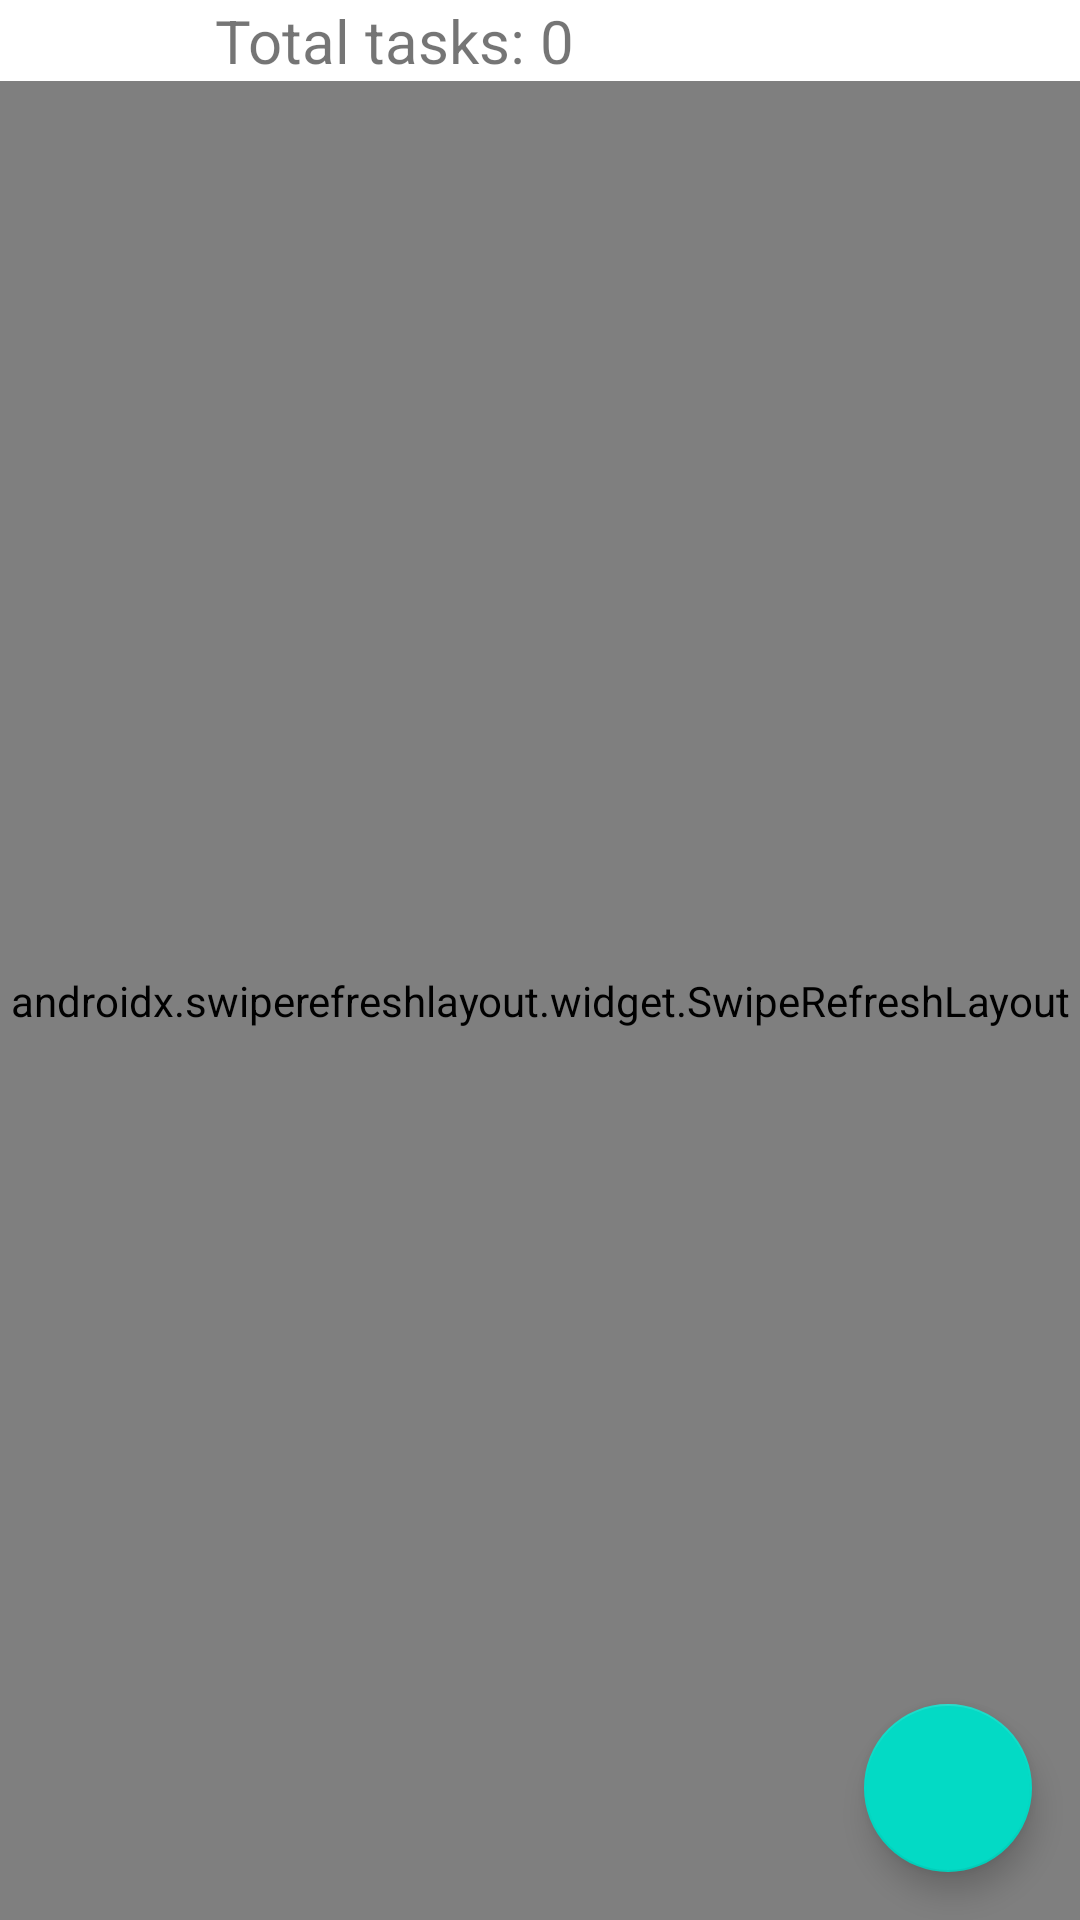

Reconstruct the res/layout file that produces this screen, plus the resources it refers to.
<!-- AndroidManifest.xml: application theme Theme.Zadanior -->
<!-- res/layout/activity_main.xml -->
<?xml version="1.0" encoding="utf-8"?>
<androidx.constraintlayout.widget.ConstraintLayout xmlns:android="http://schemas.android.com/apk/res/android"
    xmlns:app="http://schemas.android.com/apk/res-auto"
    xmlns:tools="http://schemas.android.com/tools"
    android:layout_width="match_parent"
    android:layout_height="match_parent"
    tools:context=".activities.MainActivity">

    <TextView
        android:id="@+id/text_view_total_tasks"
        android:layout_width="0dp"
        android:layout_height="wrap_content"
        android:text="Total tasks: "
        android:textAlignment="textEnd"
        android:textSize="20sp"
        app:layout_constraintEnd_toStartOf="@id/text_view_total_number"
        app:layout_constraintStart_toStartOf="parent"
        app:layout_constraintTop_toTopOf="parent" />

    <TextView
        android:id="@+id/text_view_total_number"
        android:layout_width="0dp"
        android:layout_height="wrap_content"
        android:text="0"
        android:textSize="20sp"
        app:layout_constraintEnd_toEndOf="parent"
        app:layout_constraintStart_toEndOf="@id/text_view_total_tasks"
        app:layout_constraintTop_toTopOf="parent" />

    <androidx.swiperefreshlayout.widget.SwipeRefreshLayout
        android:id="@+id/swipe"
        android:layout_width="0dp"
        android:layout_height="0dp"
        app:layout_constraintBottom_toBottomOf="parent"
        app:layout_constraintEnd_toEndOf="parent"
        app:layout_constraintStart_toStartOf="parent"
        app:layout_constraintTop_toBottomOf="@id/text_view_total_tasks">

        <androidx.recyclerview.widget.RecyclerView
            android:id="@+id/tasks_list"
            android:layout_width="match_parent"
            android:layout_height="0dp"
            android:layout_marginStart="@dimen/margin_horizontal"
            android:layout_marginEnd="@dimen/margin_horizontal"
            tools:listitem="@layout/item_task" />

    </androidx.swiperefreshlayout.widget.SwipeRefreshLayout>

    <com.google.android.material.floatingactionbutton.FloatingActionButton
        android:id="@+id/floatingActionButton"
        android:layout_width="wrap_content"
        android:layout_height="wrap_content"
        android:layout_marginEnd="16dp"
        android:layout_marginBottom="16dp"
        android:clickable="true"
        android:contentDescription="@string/fab_description"
        app:layout_constraintBottom_toBottomOf="parent"
        app:layout_constraintEnd_toEndOf="parent"
        app:srcCompat="@drawable/ic_baseline_add_24" />

</androidx.constraintlayout.widget.ConstraintLayout>
<!-- res/layout/item_task.xml (included above) -->
<?xml version="1.0" encoding="utf-8"?>
<androidx.cardview.widget.CardView xmlns:android="http://schemas.android.com/apk/res/android"
    xmlns:app="http://schemas.android.com/apk/res-auto"
    xmlns:tools="http://schemas.android.com/tools"
    android:layout_width="match_parent"
    android:layout_height="wrap_content"
    android:layout_margin="4dp"
    app:cardCornerRadius="8dp"
    app:cardElevation="8dp">


    <RelativeLayout
        android:layout_width="match_parent"
        android:layout_height="wrap_content">

        <TextView
            android:id="@+id/task_name_tv"
            android:layout_width="wrap_content"
            android:layout_height="wrap_content"
            android:layout_alignParentStart="true"
            android:layout_alignParentEnd="true"
            android:layout_marginHorizontal="@dimen/card_margin_horizontal"
            tools:text="Task name" />

        <RatingBar
            android:id="@+id/task_priority_stars"
            android:layout_width="wrap_content"
            android:layout_height="wrap_content"
            android:layout_below="@id/task_name_tv"
            android:numStars="3"
            android:stepSize="1"
            android:isIndicator="true"/>

        <TextView
            android:id="@+id/task_percentage_tv"
            android:layout_width="wrap_content"
            android:layout_height="wrap_content"
            android:layout_below="@id/task_priority_stars"
            android:layout_alignParentStart="true"
            android:layout_alignParentEnd="true"
            android:layout_marginHorizontal="@dimen/card_margin_horizontal"
            tools:text="Task percentage" />

        <TextView
            android:id="@+id/task_deadline_tv"
            android:layout_width="wrap_content"
            android:layout_height="wrap_content"
            android:layout_below="@id/task_percentage_tv"
            android:layout_alignParentStart="true"
            android:layout_alignParentEnd="true"
            android:layout_marginHorizontal="@dimen/card_margin_horizontal"
            tools:text="Task deadline" />


    </RelativeLayout>

</androidx.cardview.widget.CardView>
<!-- resources referenced by this layout -->
<resources>
  <dimen name="card_margin_horizontal">8dp</dimen>
  <dimen name="margin_horizontal">16dp</dimen>
  <string name="fab_description">Add button</string>
  <style name="Theme.Zadanior" parent="Theme.MaterialComponents.DayNight.DarkActionBar">
          
          <item name="colorPrimary">@color/purple_500</item>
          <item name="colorPrimaryVariant">@color/purple_700</item>
          <item name="colorOnPrimary">@color/white</item>
          
          <item name="colorSecondary">@color/teal_200</item>
          <item name="colorSecondaryVariant">@color/teal_700</item>
          <item name="colorOnSecondary">@color/black</item>
          
          <item name="android:statusBarColor" tools:targetApi="l">?attr/colorPrimaryVariant</item>
          
      </style>
  <!-- not gathered from this repository: default colours our renderer supplied (Android Studio template values) -->
  <color name="purple_500">#FF6200EE</color>
  <color name="purple_700">#FF3700B3</color>
  <color name="teal_200">#FF03DAC5</color>
  <color name="teal_700">#FF018786</color>
  <color name="black">#FF000000</color>
  <color name="white">#FFFFFFFF</color>
</resources>
